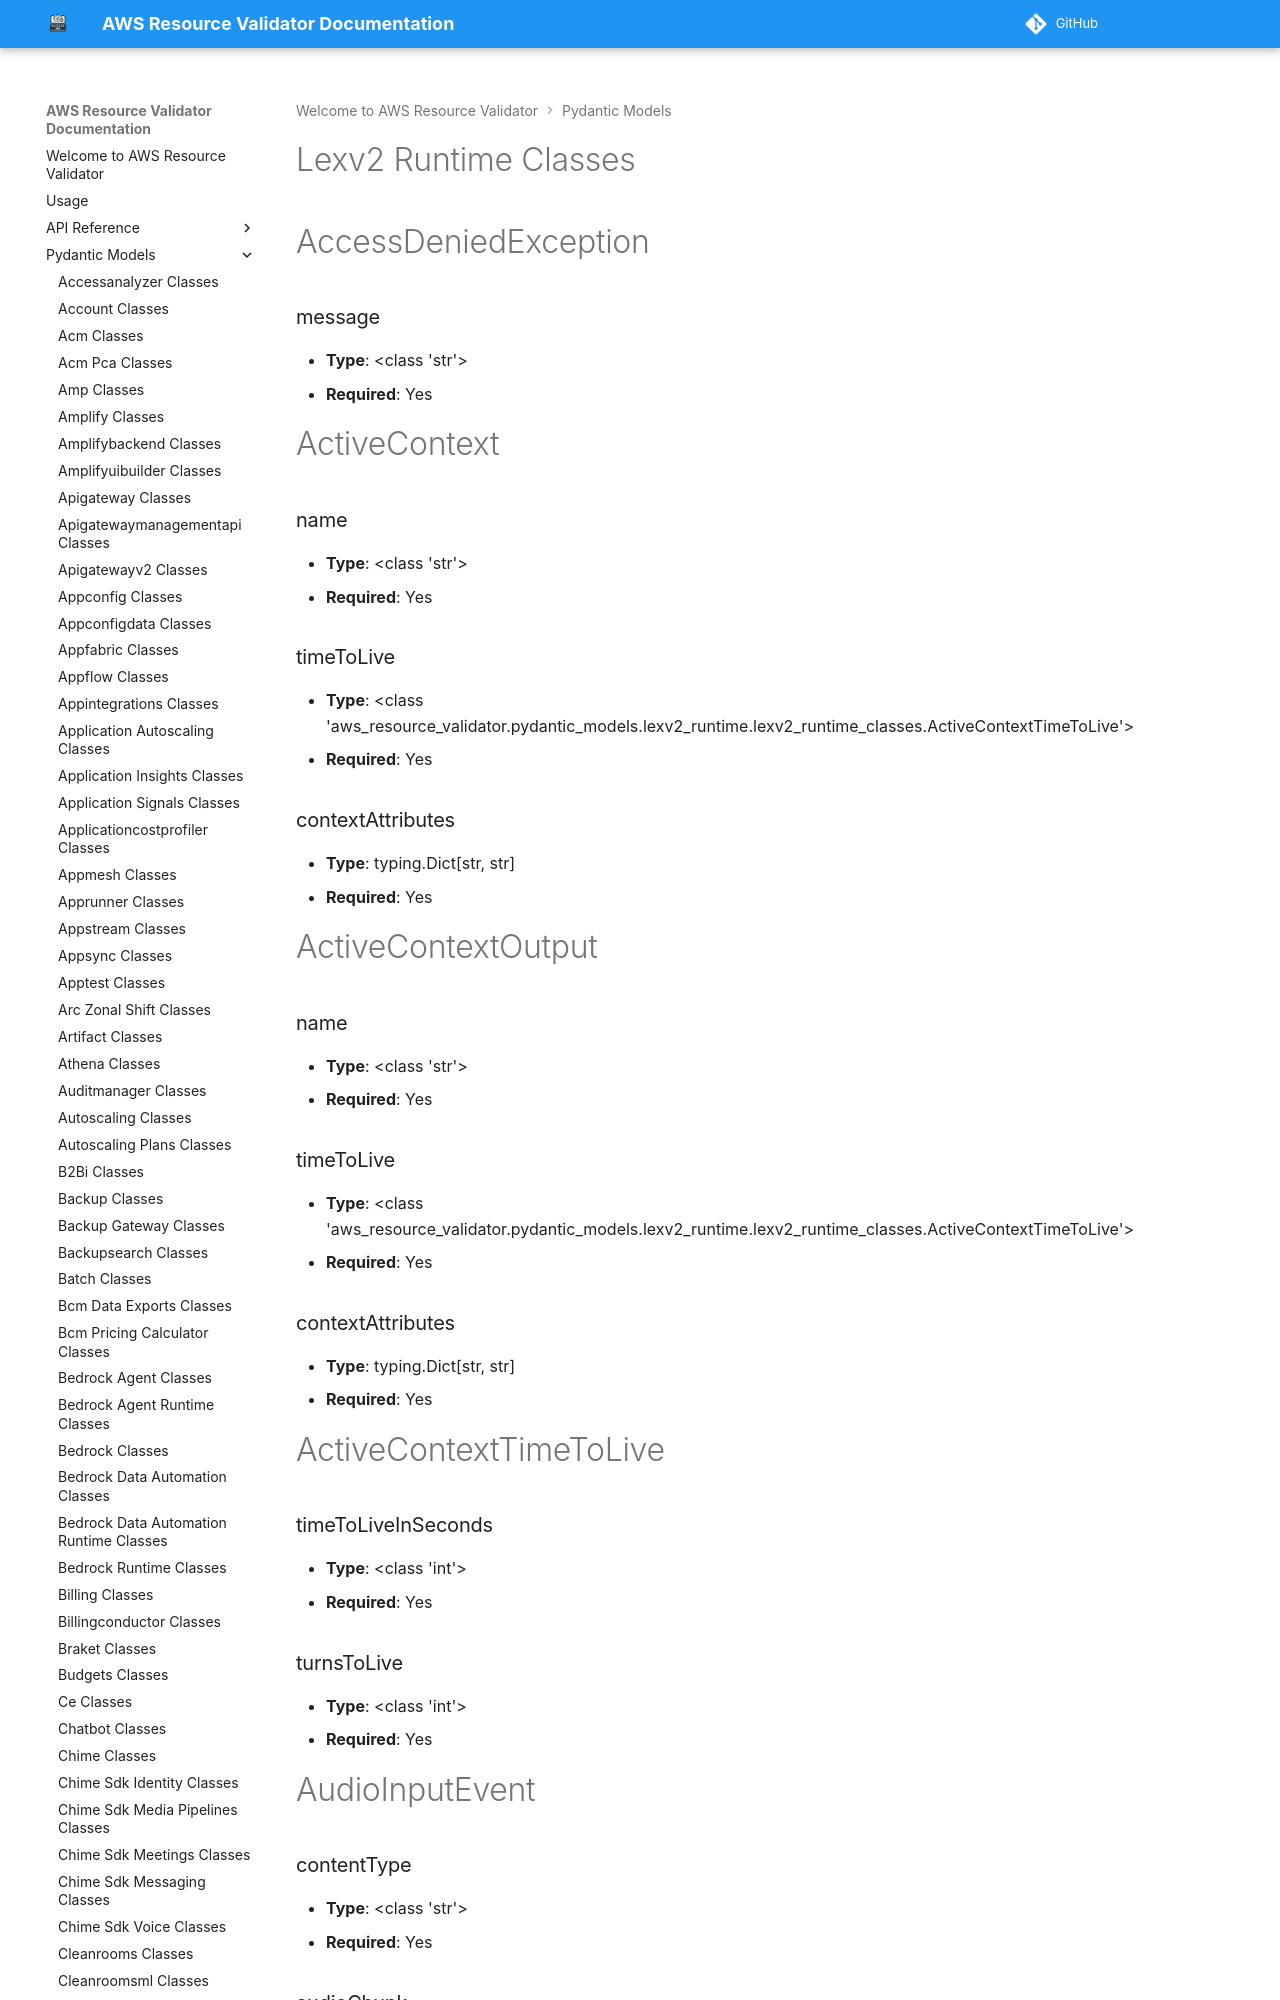

repository: CoreOxide/aws_resource_validator · page: pydantic_models/lexv2_runtime_classes/index.html · generator: mkdocs

# Lexv2 Runtime Classes

# AccessDeniedException

### message
- **Type**: <class 'str'>
- **Required**: Yes


# ActiveContext

### name
- **Type**: <class 'str'>
- **Required**: Yes

### timeToLive
- **Type**: <class 'aws_resource_validator.pydantic_models.lexv2_runtime.lexv2_runtime_classes.ActiveContextTimeToLive'>
- **Required**: Yes

### contextAttributes
- **Type**: typing.Dict[str, str]
- **Required**: Yes


# ActiveContextOutput

### name
- **Type**: <class 'str'>
- **Required**: Yes

### timeToLive
- **Type**: <class 'aws_resource_validator.pydantic_models.lexv2_runtime.lexv2_runtime_classes.ActiveContextTimeToLive'>
- **Required**: Yes

### contextAttributes
- **Type**: typing.Dict[str, str]
- **Required**: Yes


# ActiveContextTimeToLive

### timeToLiveInSeconds
- **Type**: <class 'int'>
- **Required**: Yes

### turnsToLive
- **Type**: <class 'int'>
- **Required**: Yes


# AudioInputEvent

### contentType
- **Type**: <class 'str'>
- **Required**: Yes

### audioChunk
- **Type**: typing.Union[str, bytes, typing.IO[typing.Any], botocore.response.StreamingBody, NoneType]

### eventId
- **Type**: typing.Optional[str]

### clientTimestampMillis
- **Type**: typing.Optional[int]


# AudioResponseEvent

### audioChunk
- **Type**: typing.Optional[bytes]

### contentType
- **Type**: typing.Optional[str]
